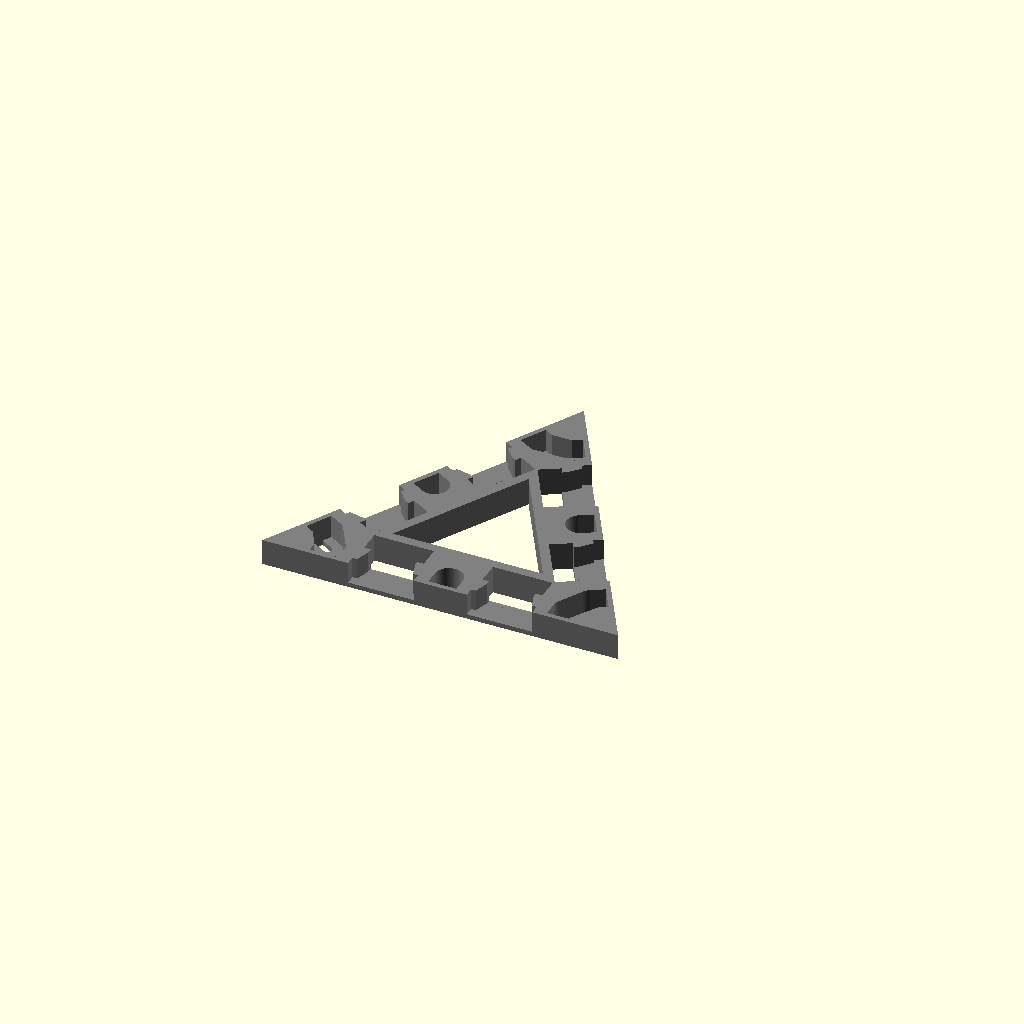
Cell 1: the model at its default parameters.
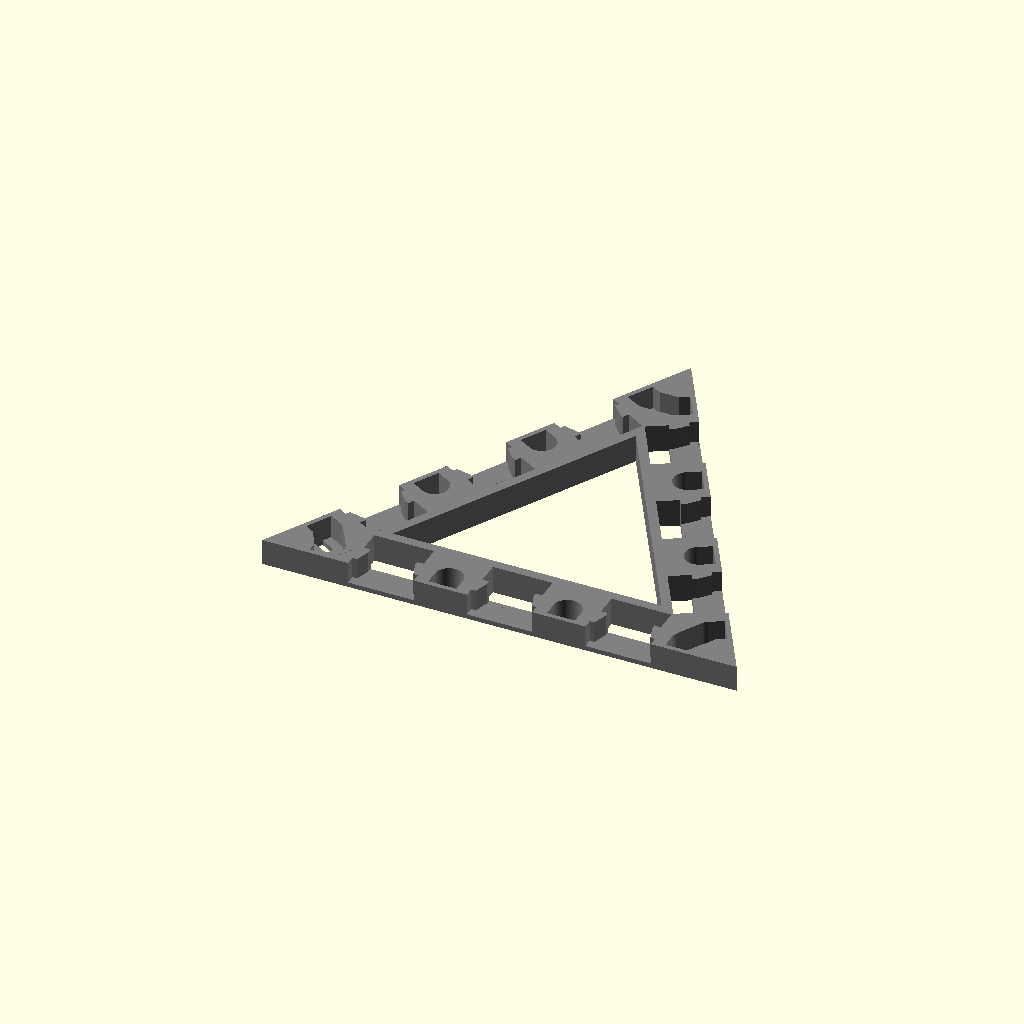
Cell 2: size = 4 (everything else at default).
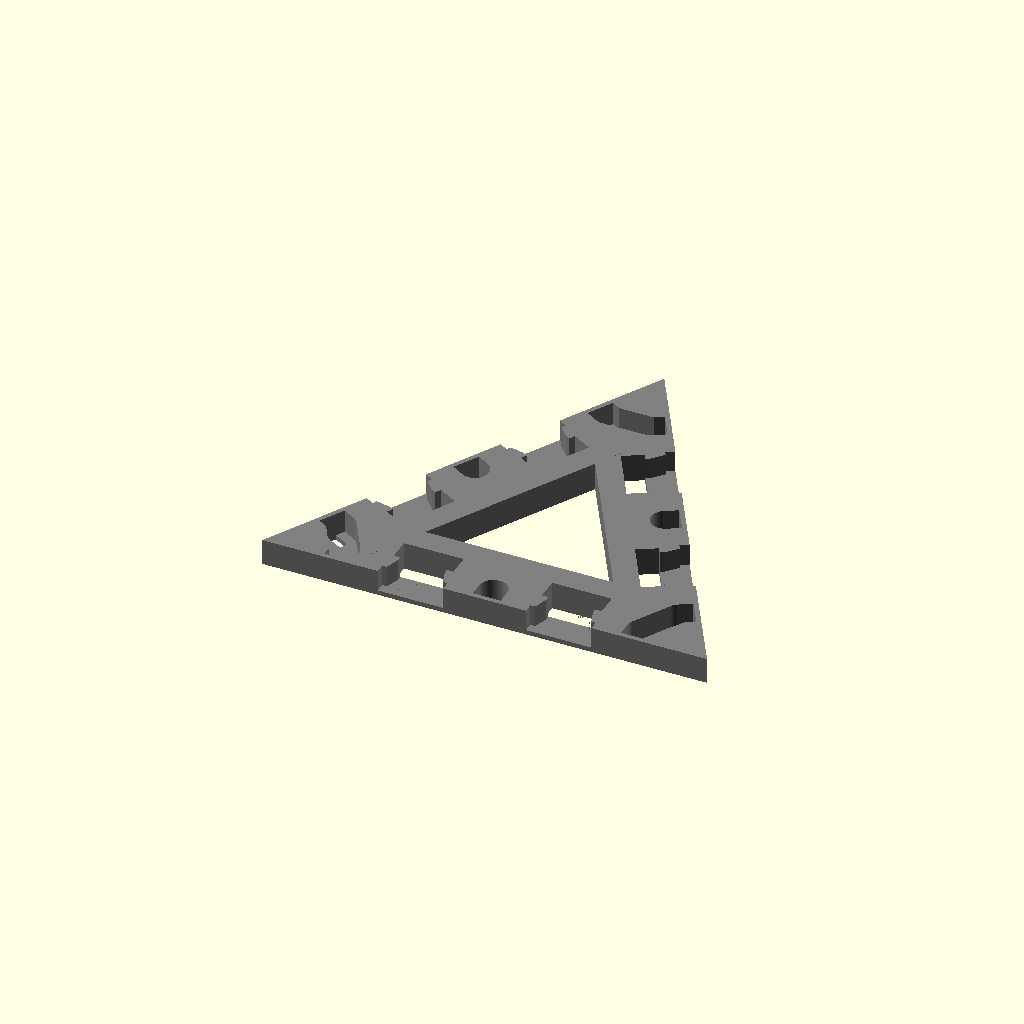
Cell 3 — SQUARE_BASIS set to "wyloch", the other parameters unchanged.
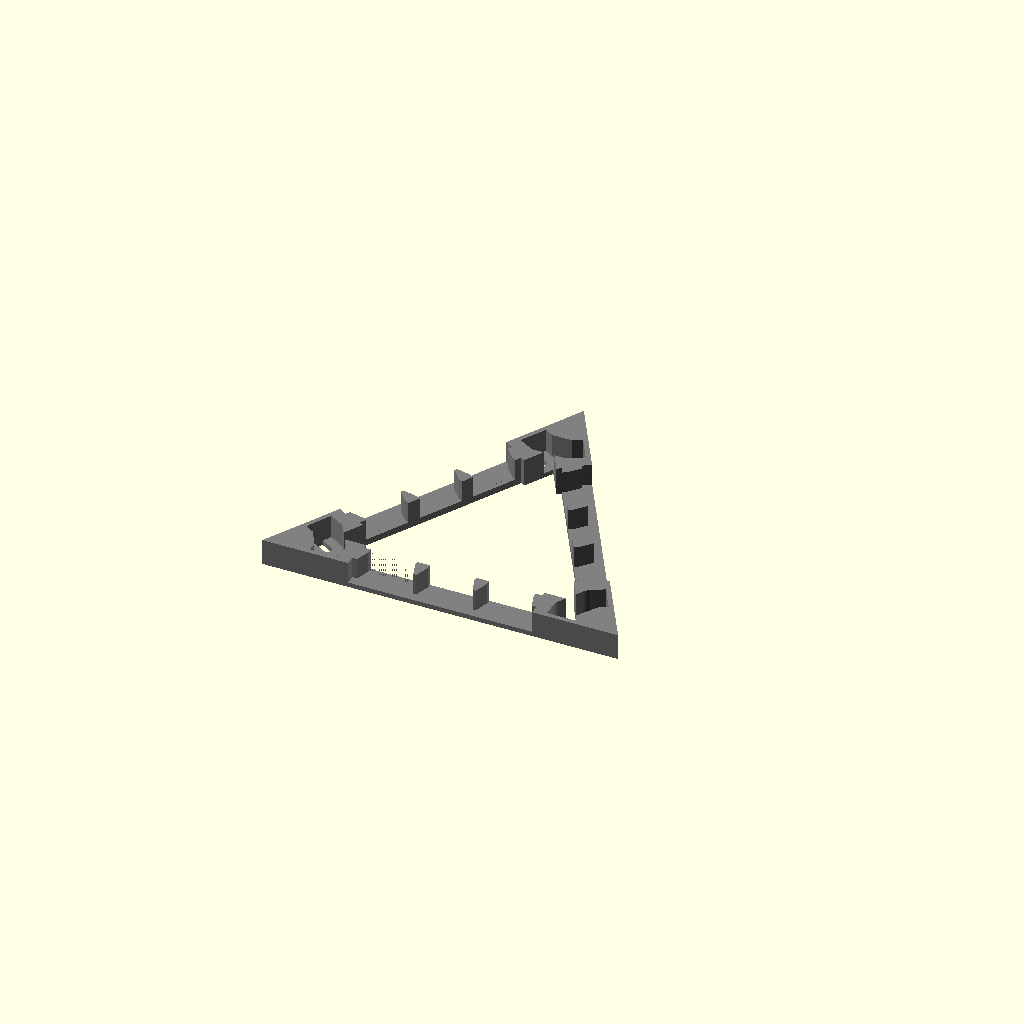
Cell 4: LOCK = "triplex" (everything else at default).
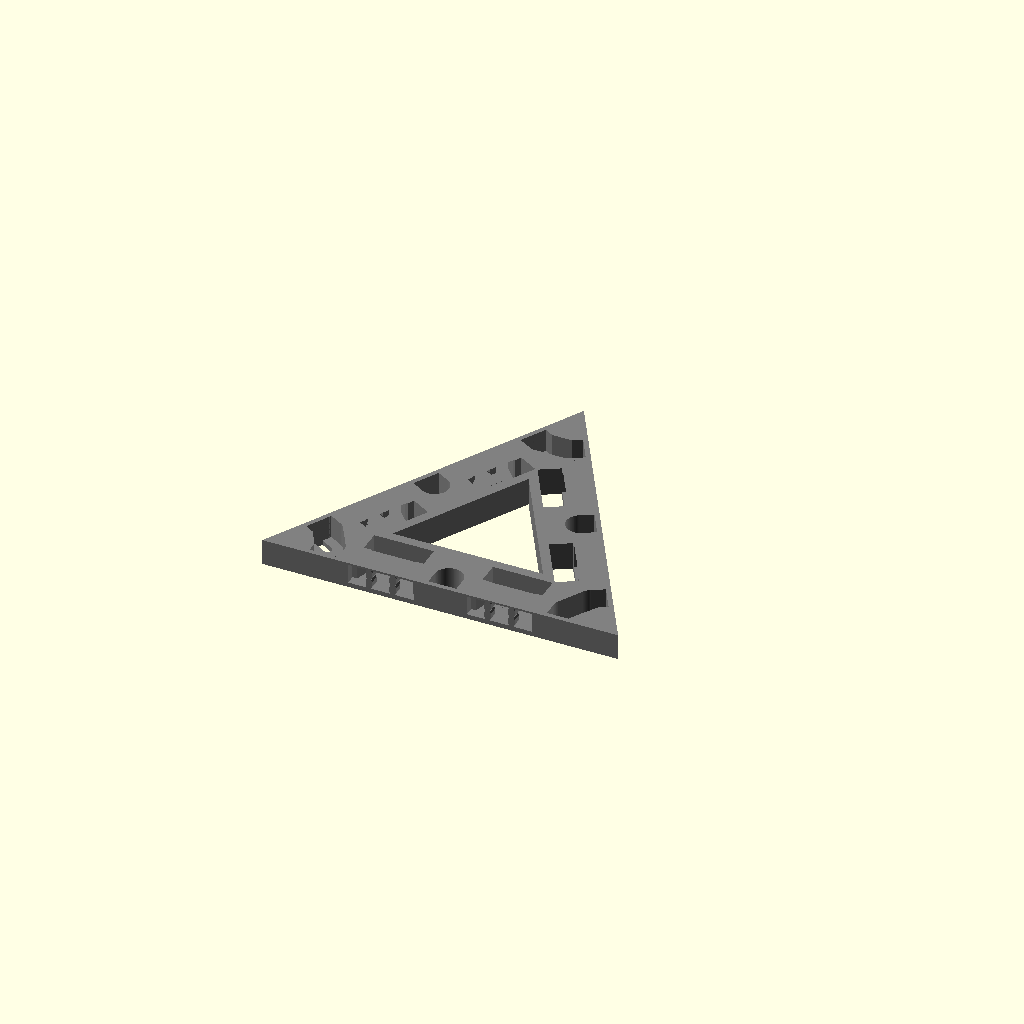
Cell 5 — TOPLESS set to "false", the other parameters unchanged.
All cells are drawn from one camera (rotation 55°, 0°, 25°, orthographic, colour scheme Cornfield), so only the parameter changes between them.
The OpenSCAD source (bases-hex.scad):
/* [Base Tile Size] */
// How long is a side
size = 3; //[1,2,3,4,5,6,7,8]
// How tall is the tile in mm on the Z axis
HEIGHT = 6; // 6 is default

/* [Square Basis] */
// What is the size in mm of a square?
SQUARE_BASIS = "inch"; // [25mm:25mm - Dwarven Forge/Hirstarts, inch:inch (25.4) - OpenLOCK/Dragonlock/Dungeonworks, wyloch:1 1/4 inch (31.75) - Wyloch, drc:1 1/2 inch (38.1) - Dragon's Rest]

/* [Lock] */
// Dragonlock - connector between squares, pips on either side for stacking
// InfinityLock - connector between squares and in the middle of squares
// OpenLOCK - connector between squares
// OpenLOCK Triplex - connector between squares and in the middle of squares
// OpenLOCK Topless - openlock, but without a top
// Select the type of clip lock
LOCK = "openlock";// [openlock,triplex,infinitylock,dragonlock,none]
// If OpenLock remove top of openlock bays
TOPLESS = "true"; // [true, false]
// If OpenLock, do we want supports?
SUPPORTS = "true"; // [true, false]

 /* [Magnets] */
// Use magnets or not.
MAGNETS = "flex_magnetic"; // [magnetic,flex_magnetic,none]
// Size of hole for magnet.  6 works well for 5mm buckyball style magnets.  0 to eliminate.
MAGNET_HOLE = 6;

/* [Priority] */
// Do you want lock or magnets to win when the two conflict
PRIORITY = "lock"; // [lock,magnets]

/* [Center Options] */
// Sets the center to be fully filled in
CENTER = "false"; // [true, false]


include <impl_hex.scad>

/*
 * Top Level Function
 */
module base_hex(size,square_basis) {
    tmp_edge_width = MAGNET_HOLE >= 5.55 ? MAGNET_HOLE + 1 : 6.55;
    edge_width = (PRIORITY == "lock" && (size == 1)) || LOCK == "triplex" || LOCK == "openlock" && MAGNETS == "none" || LOCK == "openlock_topless" && MAGNETS == "none" ? tmp_edge_width : square_basis/2 ;

    difference() {
        union() {
            plain_hex(size,square_basis,edge_width);
            connector_positive_hex(size,square_basis,edge_width) ;
        }
        connector_negative_hex(size,square_basis,edge_width) ;
    }
}

function keyLookup (data, key) = search(key, data, num_returns_per_match=1)[0];


basis = [
    ["25mm", 25],
    ["inch", 25.4],
    ["wyloch", 31.75],
    ["drc", 38.1]
];
square_basis_number = basis[keyLookup(basis, [SQUARE_BASIS])][1];
wall_width = 10.2*square_basis_number/25;

// Compatability
valid_dragonlock_basis = (SQUARE_BASIS == "inch");
valid_infinitylock_basis = (SQUARE_BASIS == "inch");

if (LOCK == "dragonlock" && !valid_dragonlock_basis) {
    echo("ERROR: dragonlock is only compatible with inch basis");
} else if (LOCK == "infinitylock" && !valid_infinitylock_basis) {
    echo("ERROR: infinitylock is only compatible with inch basis");
} else {
    color("Grey") base_hex(size,square_basis_number);
}

//plain_hex(s,square_basis_number,shape,7);
Customizer parameters (derived from the source; name, type, default, range or options):
size: number, default 3, options 1, 2, 3, 4, 5, 6, 7, 8
HEIGHT: number, default 6
SQUARE_BASIS: string, default "inch", options "25mm", "inch", "wyloch", "drc"
LOCK: string, default "openlock", options "openlock", "triplex", "infinitylock", "dragonlock", "none"
TOPLESS: string, default "true", options "true", "false"
SUPPORTS: string, default "true", options "true", "false"
MAGNETS: string, default "flex_magnetic", options "magnetic", "flex_magnetic", "none"
MAGNET_HOLE: number, default 6
PRIORITY: string, default "lock", options "lock", "magnets"
CENTER: string, default "false", options "true", "false"
